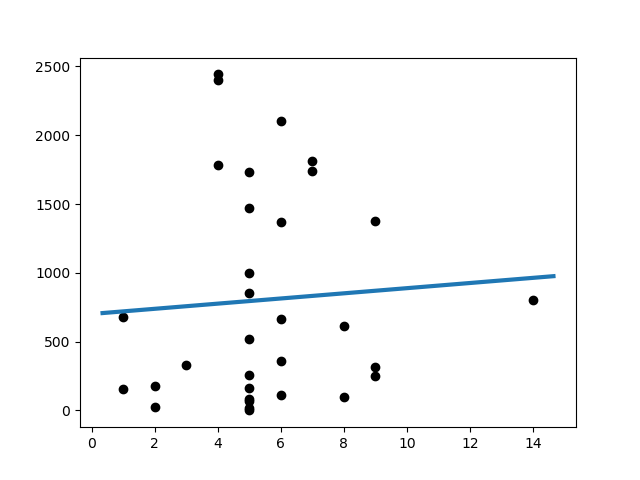

Data behind this chart, as committed beside it:
Slope:	18.735687453042825
Intercept:	700.9
R_value:	0.0631
P_value:	0.7315
